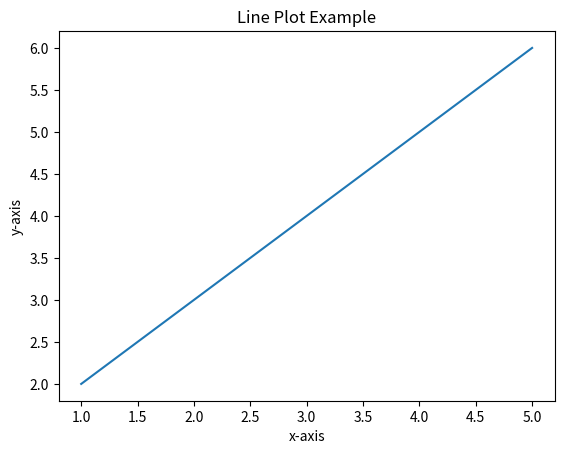

Python code for this plot:
import matplotlib.pyplot as plt

x = [1, 2, 3, 4, 5]
y = [2, 3, 4, 5, 6]
plt.plot(x, y)
plt.xlabel("x-axis")  # Corrected xlabel
plt.ylabel("y-axis")  # Corrected ylabel
plt.title("Line Plot Example")
plt.show()  # Corrected plt.show()
